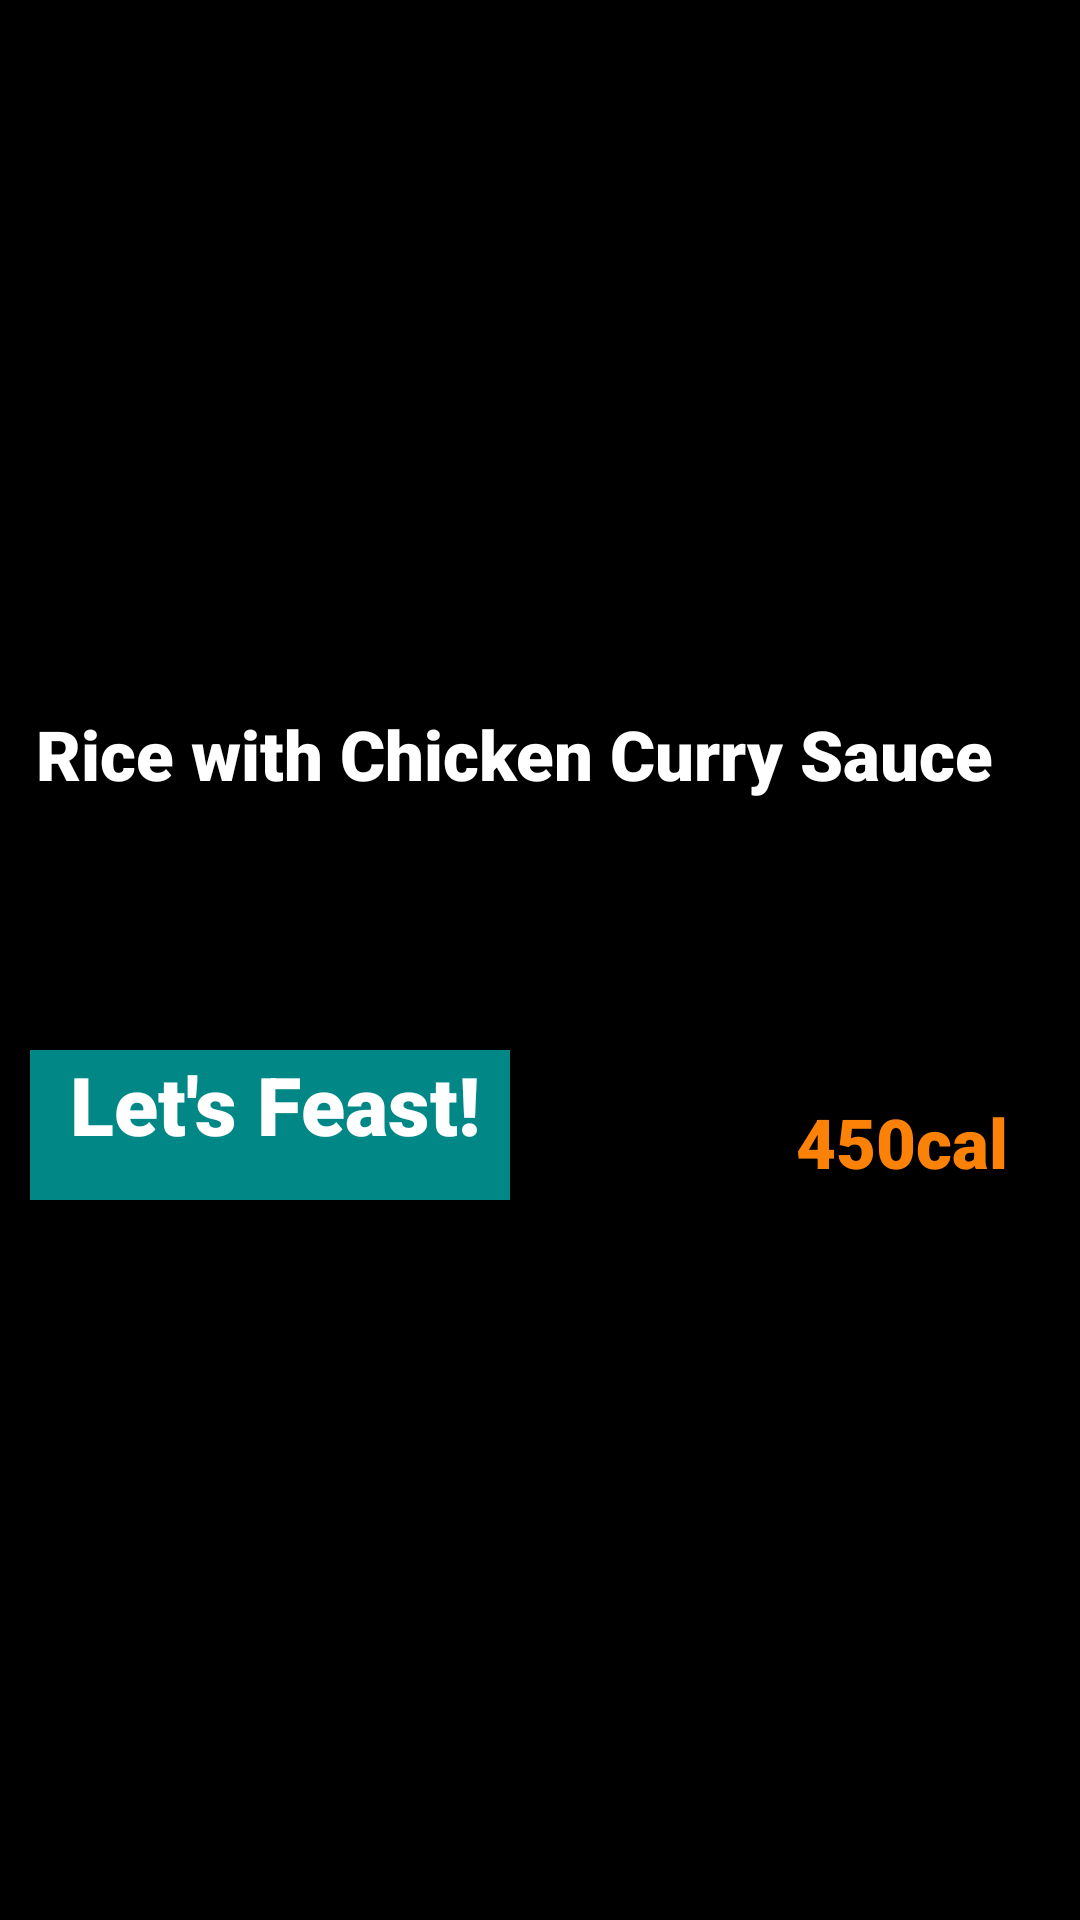

Layout XML and referenced resources for this Android screen:
<!-- AndroidManifest.xml: application theme Theme.Food_Recipe -->
<!-- res/layout/dish_options.xml -->
<?xml version="1.0" encoding="utf-8"?>
<androidx.constraintlayout.widget.ConstraintLayout xmlns:android="http://schemas.android.com/apk/res/android"
    xmlns:app="http://schemas.android.com/apk/res-auto"
    xmlns:tools="http://schemas.android.com/tools"
    android:layout_width="match_parent"
    android:layout_height="wrap_content"
    android:paddingBottom="24dp"
    android:background="@color/black"
    android:layout_marginBottom="30dp"
    >

    <TextView
        android:id="@+id/button_first"
        android:layout_width="160dp"
        android:layout_height="50dp"
        android:layout_marginLeft="10dp"
        android:layout_marginTop="16dp"
        android:background="@color/purple_500"
        android:text="  Let's Feast!"
        android:textSize="27sp"
        android:textColor="#FFFFFF"
        android:fontFamily="sans-serif-black"
        app:layout_constraintStart_toStartOf="parent"
        app:layout_constraintTop_toBottomOf="@+id/foodItemTitle" />

    <ImageView
        android:id="@+id/mainPhoto"
        android:layout_width="0dp"
        android:layout_height="220dp"
        android:scaleType="centerCrop"
        android:src="@drawable/rice_curry"
        app:layout_constraintEnd_toEndOf="parent"
        app:layout_constraintHorizontal_bias="0.0"
        app:layout_constraintStart_toStartOf="parent"
        app:layout_constraintTop_toTopOf="parent" />


    <TextView
        android:id="@+id/foodItemTitle"
        android:layout_width="380dp"
        android:layout_height="98dp"
        android:layout_marginLeft="12dp"
        android:layout_marginTop="16dp"
        android:fontFamily="sans-serif-black"
        android:text="Rice with Chicken Curry Sauce"
        android:textColor="@color/white"
        android:textSize="23sp"
        app:layout_constraintStart_toStartOf="parent"
        app:layout_constraintTop_toBottomOf="@+id/mainPhoto" />

    <TextView
        android:id="@+id/foodCalories"
        android:layout_width="wrap_content"
        android:layout_height="wrap_content"
        android:layout_marginEnd="24dp"
        android:layout_marginRight="24dp"
        android:layout_marginBottom="4dp"
        android:fontFamily="sans-serif-black"
        android:textColor="#FB8206"
        android:textSize="23sp"
        app:layout_constraintBottom_toBottomOf="@+id/button_first"
        app:layout_constraintEnd_toEndOf="parent"
        android:text="450cal" />

    <ImageView
        android:id="@+id/highlyRatedIcon"
        android:layout_width="wrap_content"
        android:layout_height="wrap_content"
        android:layout_marginLeft="16dp"
        android:visibility="invisible"
        app:layout_constraintBottom_toBottomOf="@+id/button_first"
        app:layout_constraintStart_toEndOf="@+id/button_first"
        />

</androidx.constraintlayout.widget.ConstraintLayout>
<!-- resources referenced by this layout -->
<resources>
  <color name="black">#FF000000</color>
  <color name="purple_500">@color/teal_700</color>
  <color name="white">#FFFFFFFF</color>
  <style name="Theme.Food_Recipe" parent="Theme.MaterialComponents.DayNight.DarkActionBar">
          
          <item name="colorPrimary">@color/purple_200</item>
          <item name="colorPrimaryVariant">@color/purple_700</item>
          <item name="colorOnPrimary">@color/black</item>
          
          <item name="colorSecondary">@color/teal_200</item>
          <item name="colorSecondaryVariant">@color/teal_200</item>
          <item name="colorOnSecondary">@color/black</item>
          
          <item name="android:statusBarColor" tools:targetApi="l">?attr/colorPrimaryVariant</item>
          
      </style>
  <color name="teal_700">#FF018786</color>
  <color name="purple_200">#FFBB86FC</color>
  <color name="purple_700">@color/teal_200</color>
  <color name="teal_200">#FF03DAC5</color>
</resources>
